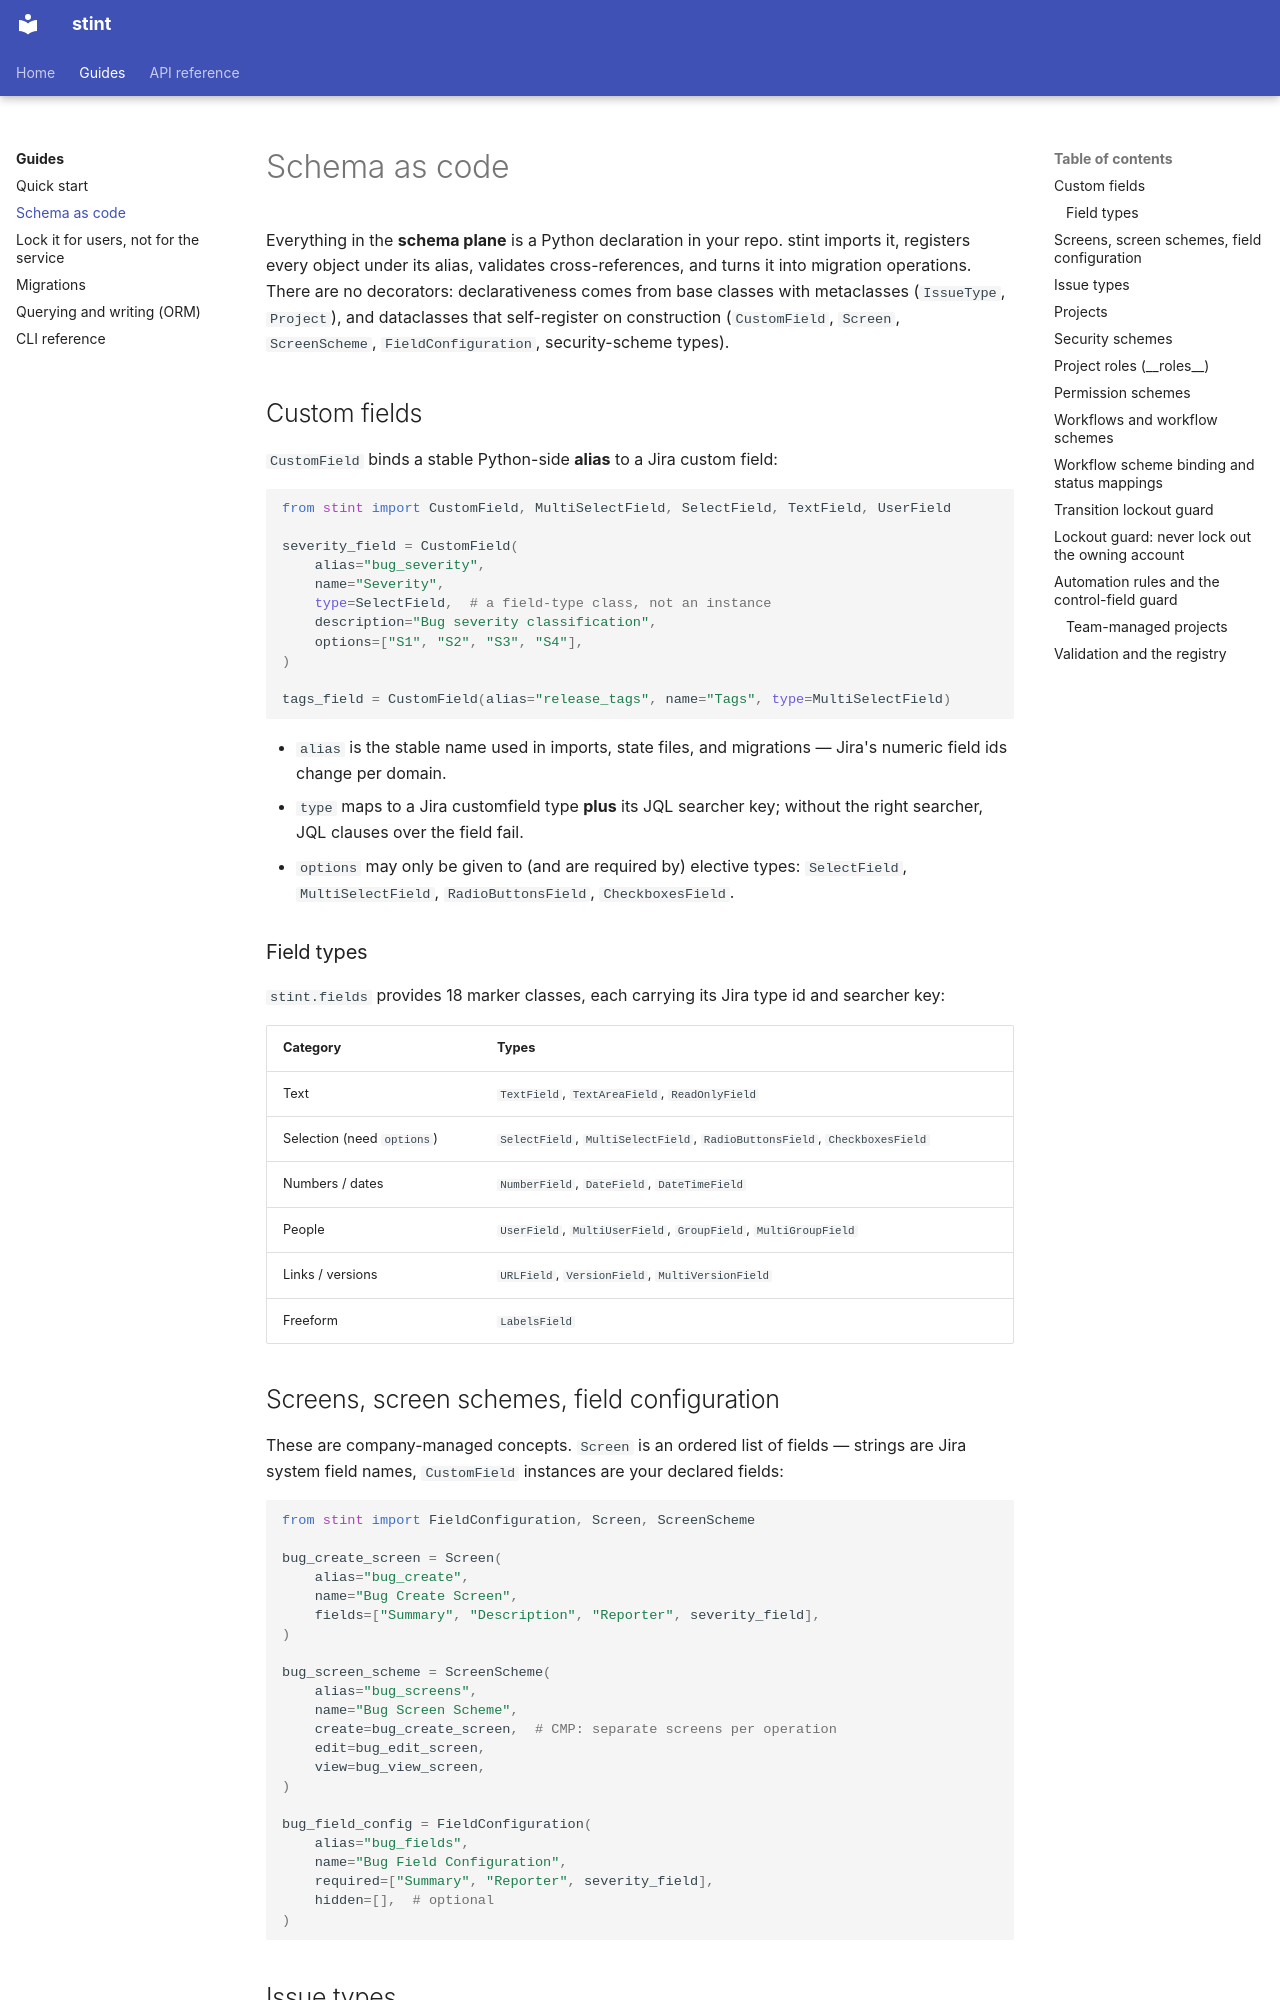

repository: curtis-turner/stint · page: guides/schema/index.html · generator: mkdocs

# Schema as code

Everything in the **schema plane** is a Python declaration in your repo. stint imports it, registers every object under its alias, validates cross-references, and turns it into migration operations. There are no decorators: declarativeness comes from base classes with metaclasses (`IssueType`, `Project`), and dataclasses that self-register on construction (`CustomField`, `Screen`, `ScreenScheme`, `FieldConfiguration`, security-scheme types).

## Custom fields

`CustomField` binds a stable Python-side **alias** to a Jira custom field:

```python
from stint import CustomField, MultiSelectField, SelectField, TextField, UserField

severity_field = CustomField(
    alias="bug_severity",
    name="Severity",
    type=SelectField,  # a field-type class, not an instance
    description="Bug severity classification",
    options=["S1", "S2", "S3", "S4"],
)

tags_field = CustomField(alias="release_tags", name="Tags", type=MultiSelectField)
```

- `alias` is the stable name used in imports, state files, and migrations — Jira's numeric field ids change per domain.
- `type` maps to a Jira customfield type **plus** its JQL searcher key; without the right searcher, JQL clauses over the field fail.
- `options` may only be given to (and are required by) elective types: `SelectField`, `MultiSelectField`, `RadioButtonsField`, `CheckboxesField`.

### Field types

`stint.fields` provides 18 marker classes, each carrying its Jira type id and searcher key:

| Category | Types |
|---|---|
| Text | `TextField`, `TextAreaField`, `ReadOnlyField` |
| Selection (need `options`) | `SelectField`, `MultiSelectField`, `RadioButtonsField`, `CheckboxesField` |
| Numbers / dates | `NumberField`, `DateField`, `DateTimeField` |
| People | `UserField`, `MultiUserField`, `GroupField`, `MultiGroupField` |
| Links / versions | `URLField`, `VersionField`, `MultiVersionField` |
| Freeform | `LabelsField` |

## Screens, screen schemes, field configuration

These are company-managed concepts. `Screen` is an ordered list of fields — strings are Jira system field names, `CustomField` instances are your declared fields:

```python
from stint import FieldConfiguration, Screen, ScreenScheme

bug_create_screen = Screen(
    alias="bug_create",
    name="Bug Create Screen",
    fields=["Summary", "Description", "Reporter", severity_field],
)

bug_screen_scheme = ScreenScheme(
    alias="bug_screens",
    name="Bug Screen Scheme",
    create=bug_create_screen,  # CMP: separate screens per operation
    edit=bug_edit_screen,
    view=bug_view_screen,
)

bug_field_config = FieldConfiguration(
    alias="bug_fields",
    name="Bug Field Configuration",
    required=["Summary", "Reporter", severity_field],
    hidden=[],  # optional
)
```
